Run: headless pygame with SDL's dummy video driver; simulated clock (each Clock.tick advances the game by its frame time, no real sleeping); random seed 0; keys injected as events and as key.get_pressed() state; no mouse input.
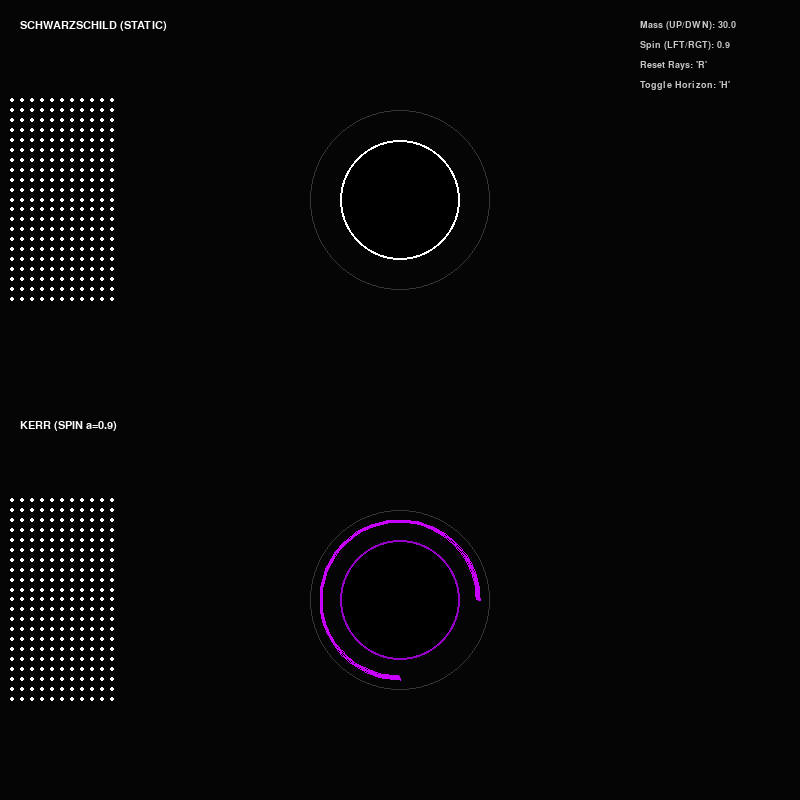
Frame 1 of 4 · flips 1–60 · no input
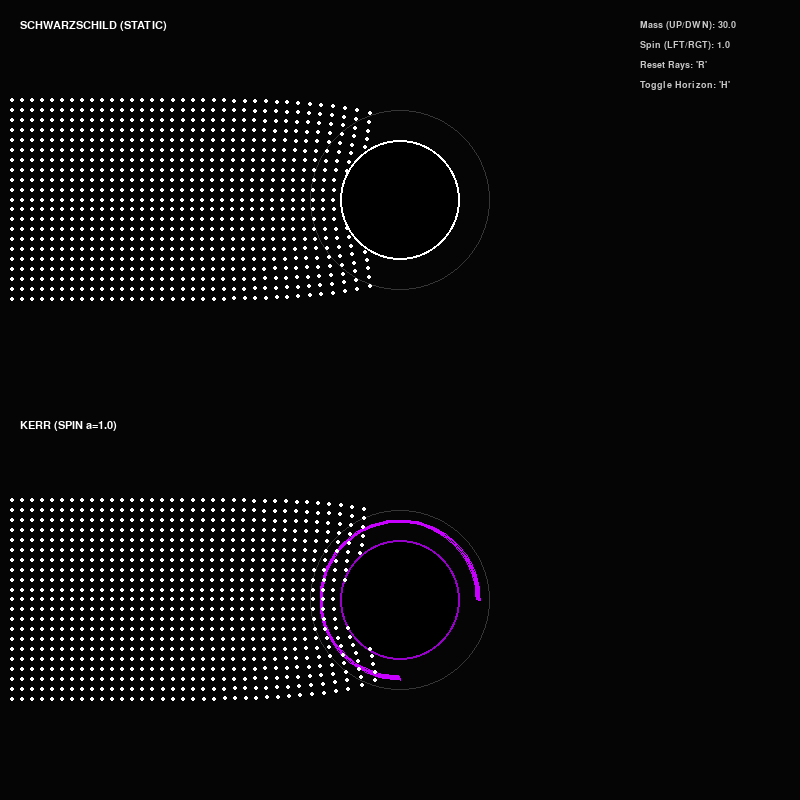
Frame 2 of 4 · flips 61–180 · tapped SPACE, RETURN · held RIGHT (→), D
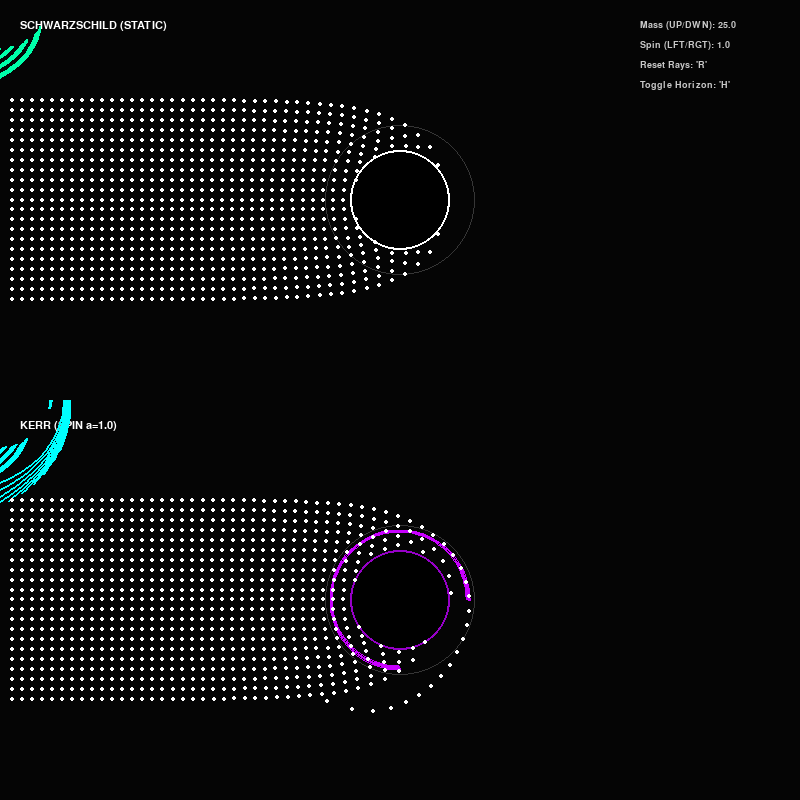
Frame 3 of 4 · flips 181–300 · held DOWN (↓), S
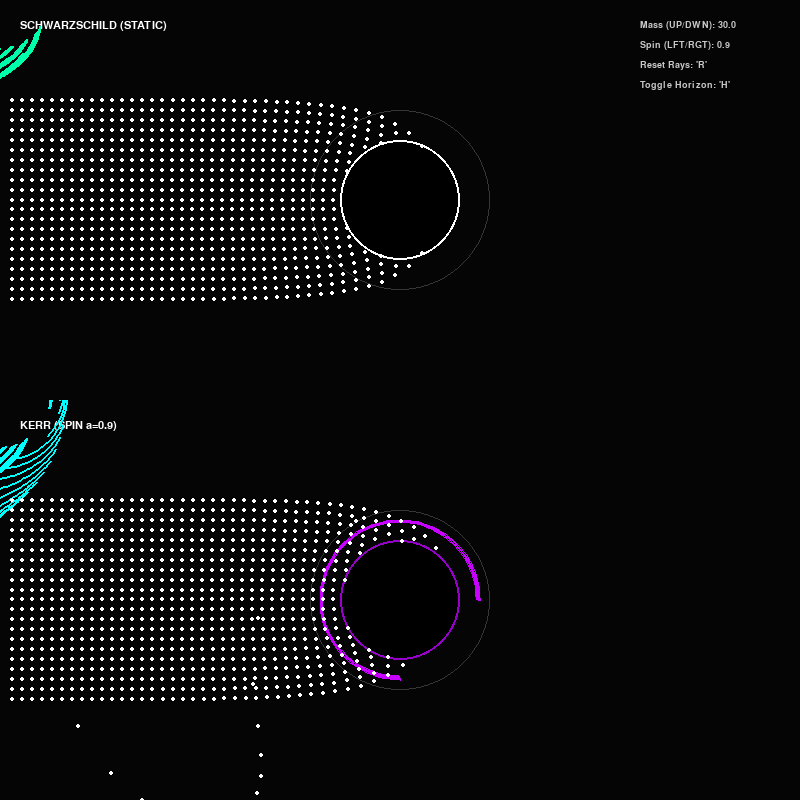
Frame 4 of 4 · flips 301–420 · held LEFT (←), A, UP (↑), W

The pygame program that drew these frames:

import pygame
import math
import random

# --- Configuration ---
WIDTH, HEIGHT = 800, 800
HALF_HEIGHT = HEIGHT // 2
FPS = 60

# Physics Constants
G = 1.0
C = 1.0
DT = 0.5
TRAIL_LENGTH = 100
SPAWN_RATE = 5  # Frames between spawns

# Colors
BLACK = (5, 5, 5)
WHITE = (255, 255, 255)
SCHWARZ_COLOR = (0, 255, 170)  # Teal/Green
KERR_COLOR = (0, 255, 255)     # Cyan
HORIZON_COLOR = (0, 0, 0)
PHOTON_SPHERE_COLOR = (255, 255, 255) # Low alpha handled in draw
TEXT_COLOR = (200, 200, 200)

class SimulationState:
    def __init__(self):
        self.mass = 30.0
        self.spin = 0.9  # Kerr spin parameter a (0 to 1)
        self.show_horizon = True
        self.particles_schwarz = []
        self.particles_kerr = []
        self.frame_count = 0

state = SimulationState()

class Photon:
    def __init__(self, y, screen_width, is_kerr=False, hole_spin=0):
        self.pos = [0, y] # Start at x=0 (relative to canvas, will be offset)
        # We spawn them at x = -width/2 relative to center, so coordinate conversion happens later
        self.x_raw = -screen_width / 2
        self.y_raw = y
        
        self.vel = [4.0, 0.0] # vx, vy
        self.history = []
        self.active = True
        self.is_kerr = is_kerr
        self.hole_spin = hole_spin
        self.dead = False

    def update(self, mass, center_x, center_y):
        if not self.active:
            return

        # Store history for drawing trails
        self.history.append((self.x_raw + center_x, self.y_raw + center_y))
        if len(self.history) > TRAIL_LENGTH:
            self.history.pop(0)

        # Distance to center (0,0 is the black hole in physics coords)
        dx = self.x_raw
        dy = self.y_raw
        r2 = dx*dx + dy*dy
        r = math.sqrt(r2)

        # Event Horizon (Schwarzschild Radius)
        Rs = 2 * mass

        # Collision check
        if r < Rs:
            self.active = False
            return

        # --- PHYSICS ENGINE ---
        rx = dx / r
        ry = dy / r

        # Angular momentum Lz = x*vy - y*vx
        Lz = dx * self.vel[1] - dy * self.vel[0]
        h2 = Lz * Lz

        # 1. Newtonian Gravity: -GM/r^2
        f_mag = -(G * mass) / r2

        # 2. General Relativity Correction: -3GM*h^2 / c^2*r^4
        # This creates the photon sphere instability
        gr_correction = -(3 * G * mass * h2) / (r**4)
        f_mag += gr_correction

        ax = f_mag * rx
        ay = f_mag * ry

        # --- KERR SPIN APPROXIMATION ---
        if self.is_kerr and self.hole_spin != 0:
            # Alignment: 1 if corotating, -1 if counter-rotating
            # We use sign of Lz vs sign of Spin
            alignment = 0
            if Lz != 0:
                alignment = (Lz / abs(Lz)) * (self.hole_spin / abs(self.hole_spin) if self.hole_spin != 0 else 0)
            
            # Frame dragging (Lense-Thirring) qualitative force
            # Tangential push: F ~ J/r^3
            drag_mag = (2 * self.hole_spin * mass) / (r**3)
            
            # Apply tangential force (-ry, rx)
            ax += -ry * drag_mag * 0.5
            ay += rx * drag_mag * 0.5

            # Modify effective potential based on alignment
            # Prograde (aligned) can get closer; Retrograde is pushed away effectively
            spin_factor = 1.0 - (alignment * 0.3 * abs(self.hole_spin))
            
            # Adjust the GR correction strength based on spin direction
            gr_diff = gr_correction * (spin_factor - 1.0)
            ax += gr_diff * rx
            ay += gr_diff * ry

        # Integration (Euler)
        self.vel[0] += ax * DT
        self.vel[1] += ay * DT
        
        self.x_raw += self.vel[0] * DT
        self.y_raw += self.vel[1] * DT

        # Kill if too far
        if math.sqrt(self.x_raw**2 + self.y_raw**2) > WIDTH:
            self.dead = True

    def draw(self, surface, color):
        if len(self.history) < 2:
            return
        
        # Draw trail
        pygame.draw.lines(surface, color, False, self.history, 2)
        
        # Draw head
        if self.active:
            head_x = int(self.x_raw + surface.get_width()//2)
            head_y = int(self.y_raw + surface.get_height()//2)
            pygame.draw.circle(surface, WHITE, (head_x, head_y), 2)


def draw_black_hole(surface, width, height, is_kerr):
    cx, cy = width // 2, height // 2
    Rs = 2 * state.mass
    
    # 1. Event Horizon
    pygame.draw.circle(surface, HORIZON_COLOR, (cx, cy), int(Rs))
    pygame.draw.circle(surface, (150, 0, 200) if is_kerr else WHITE, (cx, cy), int(Rs), 2)

    # 2. Photon Sphere (1.5 Rs)
    if state.show_horizon:
        ps_radius = int(Rs * 1.5)
        # Pygame doesn't support dashed lines natively easily, so we draw a thin alpha circle
        s = pygame.Surface((width, height), pygame.SRCALPHA)
        pygame.draw.circle(s, (255, 255, 255, 50), (cx, cy), ps_radius, 1)
        surface.blit(s, (0, 0))

    # 3. Label
    font = pygame.font.SysFont("monospace", 16)
    label = f"KERR (SPIN a={state.spin})" if is_kerr else "SCHWARZSCHILD (STATIC)"
    text = font.render(label, True, WHITE)
    surface.blit(text, (20, 20))

    # 4. Spin Arrow for Kerr
    if is_kerr:
        arrow_radius = Rs + 20
        start_angle = math.pi 
        end_angle = -math.pi / 2
        # Pygame arc takes a rect and angles in radians
        rect = pygame.Rect(cx - arrow_radius, cy - arrow_radius, arrow_radius*2, arrow_radius*2)
        pygame.draw.arc(surface, (200, 0, 255), rect, 0, math.pi*1.5, 3)

def main():
    pygame.init()
    screen = pygame.display.set_mode((WIDTH, HEIGHT))
    pygame.display.set_caption("Black Hole Geodesic Simulation")
    clock = pygame.time.Clock()

    # Create sub-surfaces for split screen
    rect_top = pygame.Rect(0, 0, WIDTH, HALF_HEIGHT)
    rect_bot = pygame.Rect(0, HALF_HEIGHT, WIDTH, HALF_HEIGHT)
    
    # Fonts
    font_ui = pygame.font.SysFont("Arial", 14)

    running = True
    while running:
        # --- Input Handling ---
        for event in pygame.event.get():
            if event.type == pygame.QUIT:
                running = False
            elif event.type == pygame.KEYDOWN:
                if event.key == pygame.K_r: # Reset
                    state.particles_schwarz = []
                    state.particles_kerr = []
                if event.key == pygame.K_h: # Toggle Horizon
                    state.show_horizon = not state.show_horizon
                if event.key == pygame.K_UP:
                    state.mass = min(state.mass + 5, 100)
                if event.key == pygame.K_DOWN:
                    state.mass = max(state.mass - 5, 10)
                if event.key == pygame.K_RIGHT:
                    state.spin = min(state.spin + 0.1, 1.0)
                if event.key == pygame.K_LEFT:
                    state.spin = max(state.spin - 0.1, -1.0)

        # --- Spawning ---
        state.frame_count += 1
        if state.frame_count % SPAWN_RATE == 0:
            # Spawn columns
            for y_off in range(-100, 101, 10):
                # Top (Schwarzschild)
                p_s = Photon(y_off, WIDTH, is_kerr=False)
                state.particles_schwarz.append(p_s)
                
                # Bottom (Kerr)
                p_k = Photon(y_off, WIDTH, is_kerr=True, hole_spin=state.spin)
                state.particles_kerr.append(p_k)

        # --- Updates ---
        # Top
        for p in state.particles_schwarz:
            p.update(state.mass, 0, 0) # Center is 0,0 relative to particle logic
        state.particles_schwarz = [p for p in state.particles_schwarz if not p.dead]

        # Bottom
        for p in state.particles_kerr:
            p.hole_spin = state.spin # Update spin in real-time
            p.update(state.mass, 0, 0)
        state.particles_kerr = [p for p in state.particles_kerr if not p.dead]

        # --- Drawing ---
        screen.fill(BLACK)

        # Top Surface
        surf_top = screen.subsurface(rect_top)
        surf_top.fill(BLACK)
        draw_black_hole(surf_top, WIDTH, HALF_HEIGHT, False)
        for p in state.particles_schwarz:
            p.draw(surf_top, SCHWARZ_COLOR)
        
        # Divider Line
        pygame.draw.line(screen, (50, 50, 50), (0, HALF_HEIGHT), (WIDTH, HALF_HEIGHT), 2)

        # Bottom Surface
        surf_bot = screen.subsurface(rect_bot)
        surf_bot.fill(BLACK)
        draw_black_hole(surf_bot, WIDTH, HALF_HEIGHT, True)
        for p in state.particles_kerr:
            p.draw(surf_bot, KERR_COLOR)

        # --- UI Overlay ---
        controls_text = [
            f"Mass (UP/DWN): {state.mass}",
            f"Spin (LFT/RGT): {state.spin:.1f}",
            "Reset Rays: 'R'",
            "Toggle Horizon: 'H'"
        ]
        
        for i, line in enumerate(controls_text):
            txt_surf = font_ui.render(line, True, TEXT_COLOR)
            screen.blit(txt_surf, (WIDTH - 160, 20 + i * 20))

        pygame.display.flip()
        clock.tick(FPS)

    pygame.quit()

if __name__ == "__main__":
    main()
